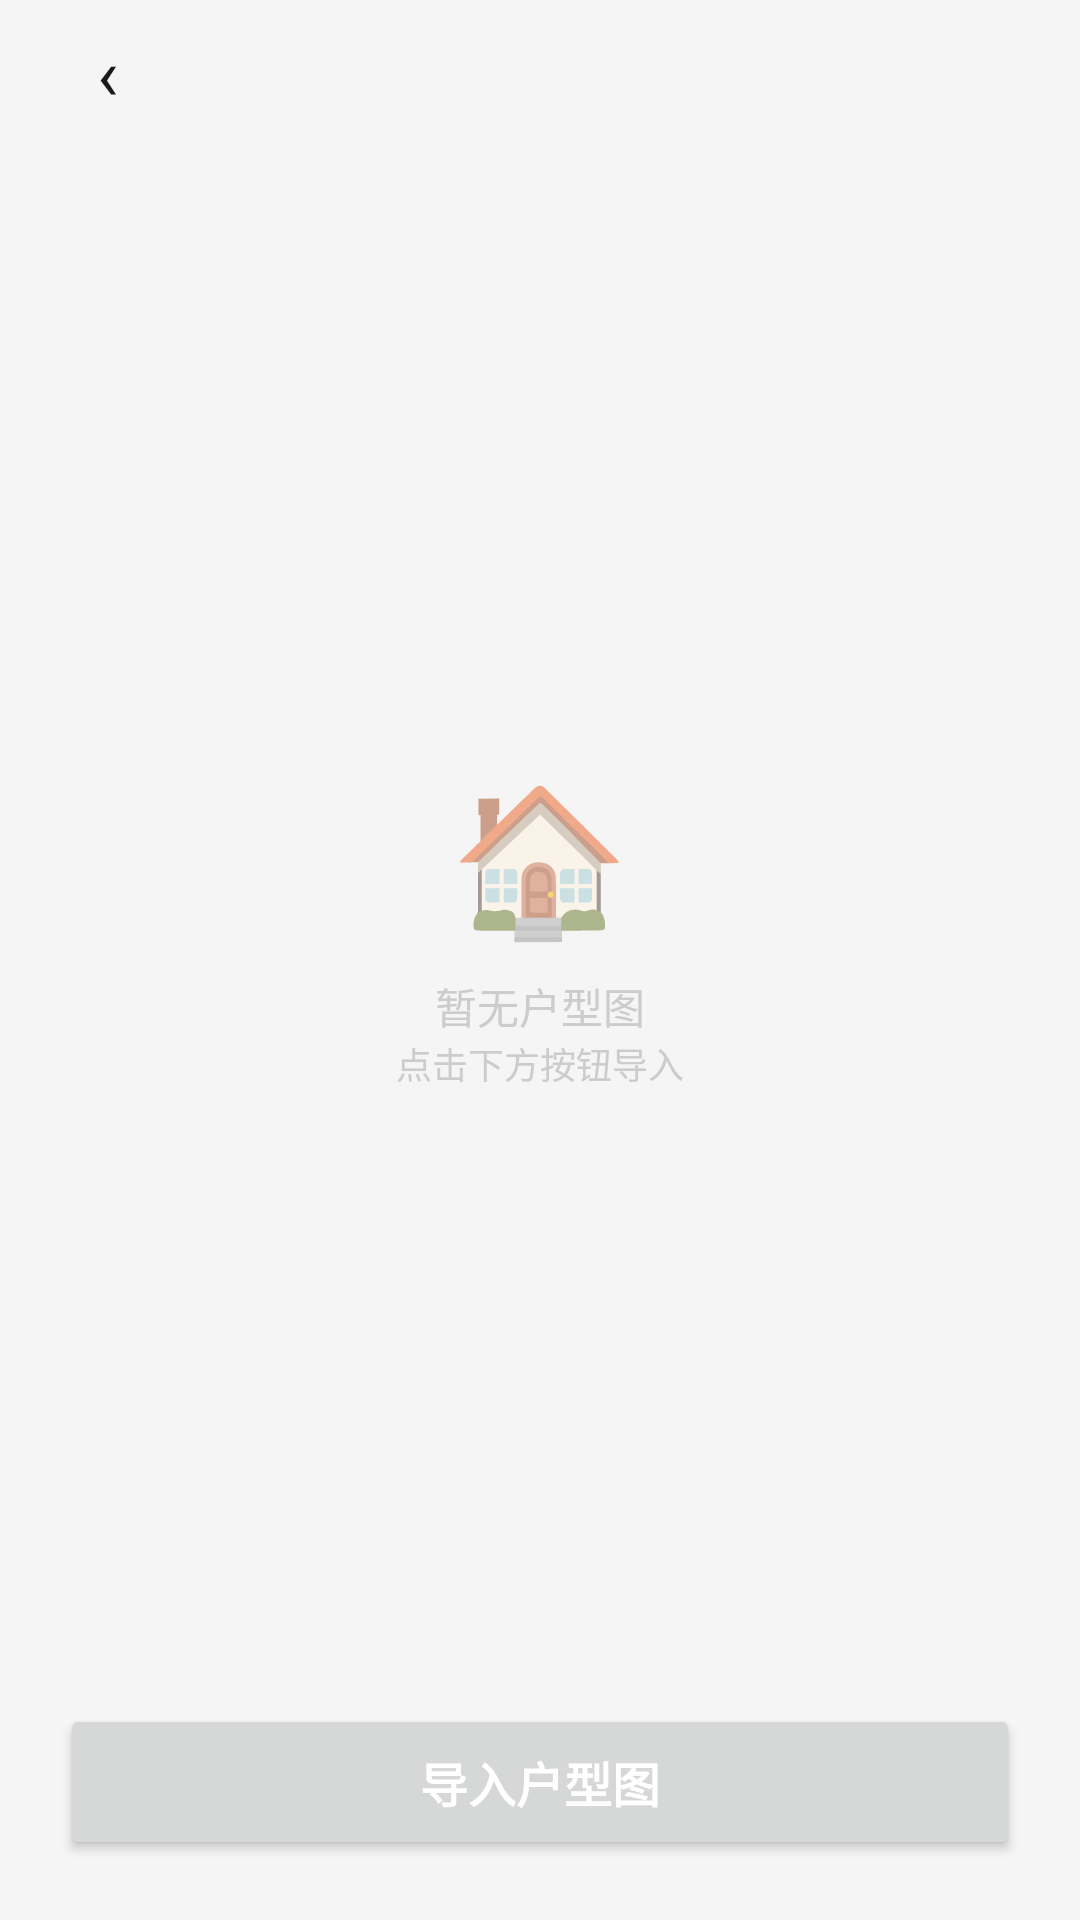

Reconstruct the res/layout file that produces this screen, plus the resources it refers to.
<!-- AndroidManifest.xml: application theme Theme.ConstructionDiary -->
<!-- res/layout/activity_floor_plan.xml -->
<?xml version="1.0" encoding="utf-8"?>
<LinearLayout xmlns:android="http://schemas.android.com/apk/res/android"
    android:layout_width="match_parent" android:layout_height="match_parent"
    android:background="@color/mi_bg" android:orientation="vertical"
    android:fitsSystemWindows="true">
    <LinearLayout android:layout_width="match_parent" android:layout_height="48dp"
        android:gravity="center_vertical" android:paddingStart="16dp" android:paddingEnd="12dp">
        <TextView android:id="@+id/btnBack" android:layout_width="40dp" android:layout_height="40dp"
            android:gravity="center" android:text="‹" android:textSize="24sp"
            android:textColor="@color/mi_text_primary" android:background="?attr/selectableItemBackgroundBorderless" />
        <TextView android:id="@+id/tvTitle" android:layout_width="0dp" android:layout_height="wrap_content"
            android:layout_weight="1" android:textSize="20sp" android:textStyle="bold"
            android:textColor="@color/mi_text_primary" />
    </LinearLayout>
    <FrameLayout android:layout_width="match_parent" android:layout_height="0dp" android:layout_weight="1"
        android:padding="20dp">
        <ImageView android:id="@+id/ivFloorPlan" android:layout_width="match_parent"
            android:layout_height="match_parent" android:scaleType="fitCenter"
            android:visibility="gone" />
        <LinearLayout android:id="@+id/tvEmpty" android:layout_width="match_parent"
            android:layout_height="match_parent" android:gravity="center"
            android:orientation="vertical" android:visibility="visible">
            <TextView android:layout_width="wrap_content" android:layout_height="wrap_content"
                android:text="🏠" android:textSize="48sp" />
            <TextView android:layout_width="wrap_content" android:layout_height="wrap_content"
                android:text="暂无户型图" android:textSize="14sp"
                android:textColor="@color/mi_text_hint" android:layout_marginTop="8dp" />
            <TextView android:layout_width="wrap_content" android:layout_height="wrap_content"
                android:text="点击下方按钮导入" android:textSize="12sp"
                android:textColor="@color/mi_text_hint" />
        </LinearLayout>
    </FrameLayout>
    <Button android:id="@+id/btnImport" android:layout_width="match_parent" android:layout_height="52dp"
        android:layout_marginHorizontal="20dp" android:layout_marginBottom="20dp"
        android:text="导入户型图"
        android:textColor="@color/white" android:textSize="16sp" android:textStyle="bold" />
</LinearLayout>
<!-- resources referenced by this layout -->
<resources>
  <color name="mi_bg">#F5F5F5</color>
  <color name="mi_text_hint">#CCCCCC</color>
  <color name="mi_text_primary">#1A1A1A</color>
  <color name="white">#FFFFFF</color>
  <style name="Theme.ConstructionDiary" parent="Theme.MaterialComponents.DayNight.NoActionBar">
          <item name="colorPrimary">@color/mi_orange</item>
          <item name="colorPrimaryVariant">@color/mi_orange</item>
          <item name="colorOnPrimary">@color/white</item>
          <item name="colorSecondary">@color/mi_orange</item>
          <item name="android:statusBarColor">@color/mi_bg</item>
          <item name="android:windowBackground">@color/mi_bg</item>
          <item name="android:navigationBarColor">@color/mi_bg</item>
          <item name="android:windowLightStatusBar">true</item>
          <item name="materialButtonStyle">@style/Widget.ConstructionDiary.Button</item>
      </style>
  <color name="mi_orange">#FF6900</color>
  <style name="Widget.ConstructionDiary.Button" parent="Widget.MaterialComponents.Button">
          <item name="android:textColor">@color/white</item>
          <item name="backgroundTint">@color/mi_orange</item>
          <item name="cornerRadius">12dp</item>
      </style>
</resources>
